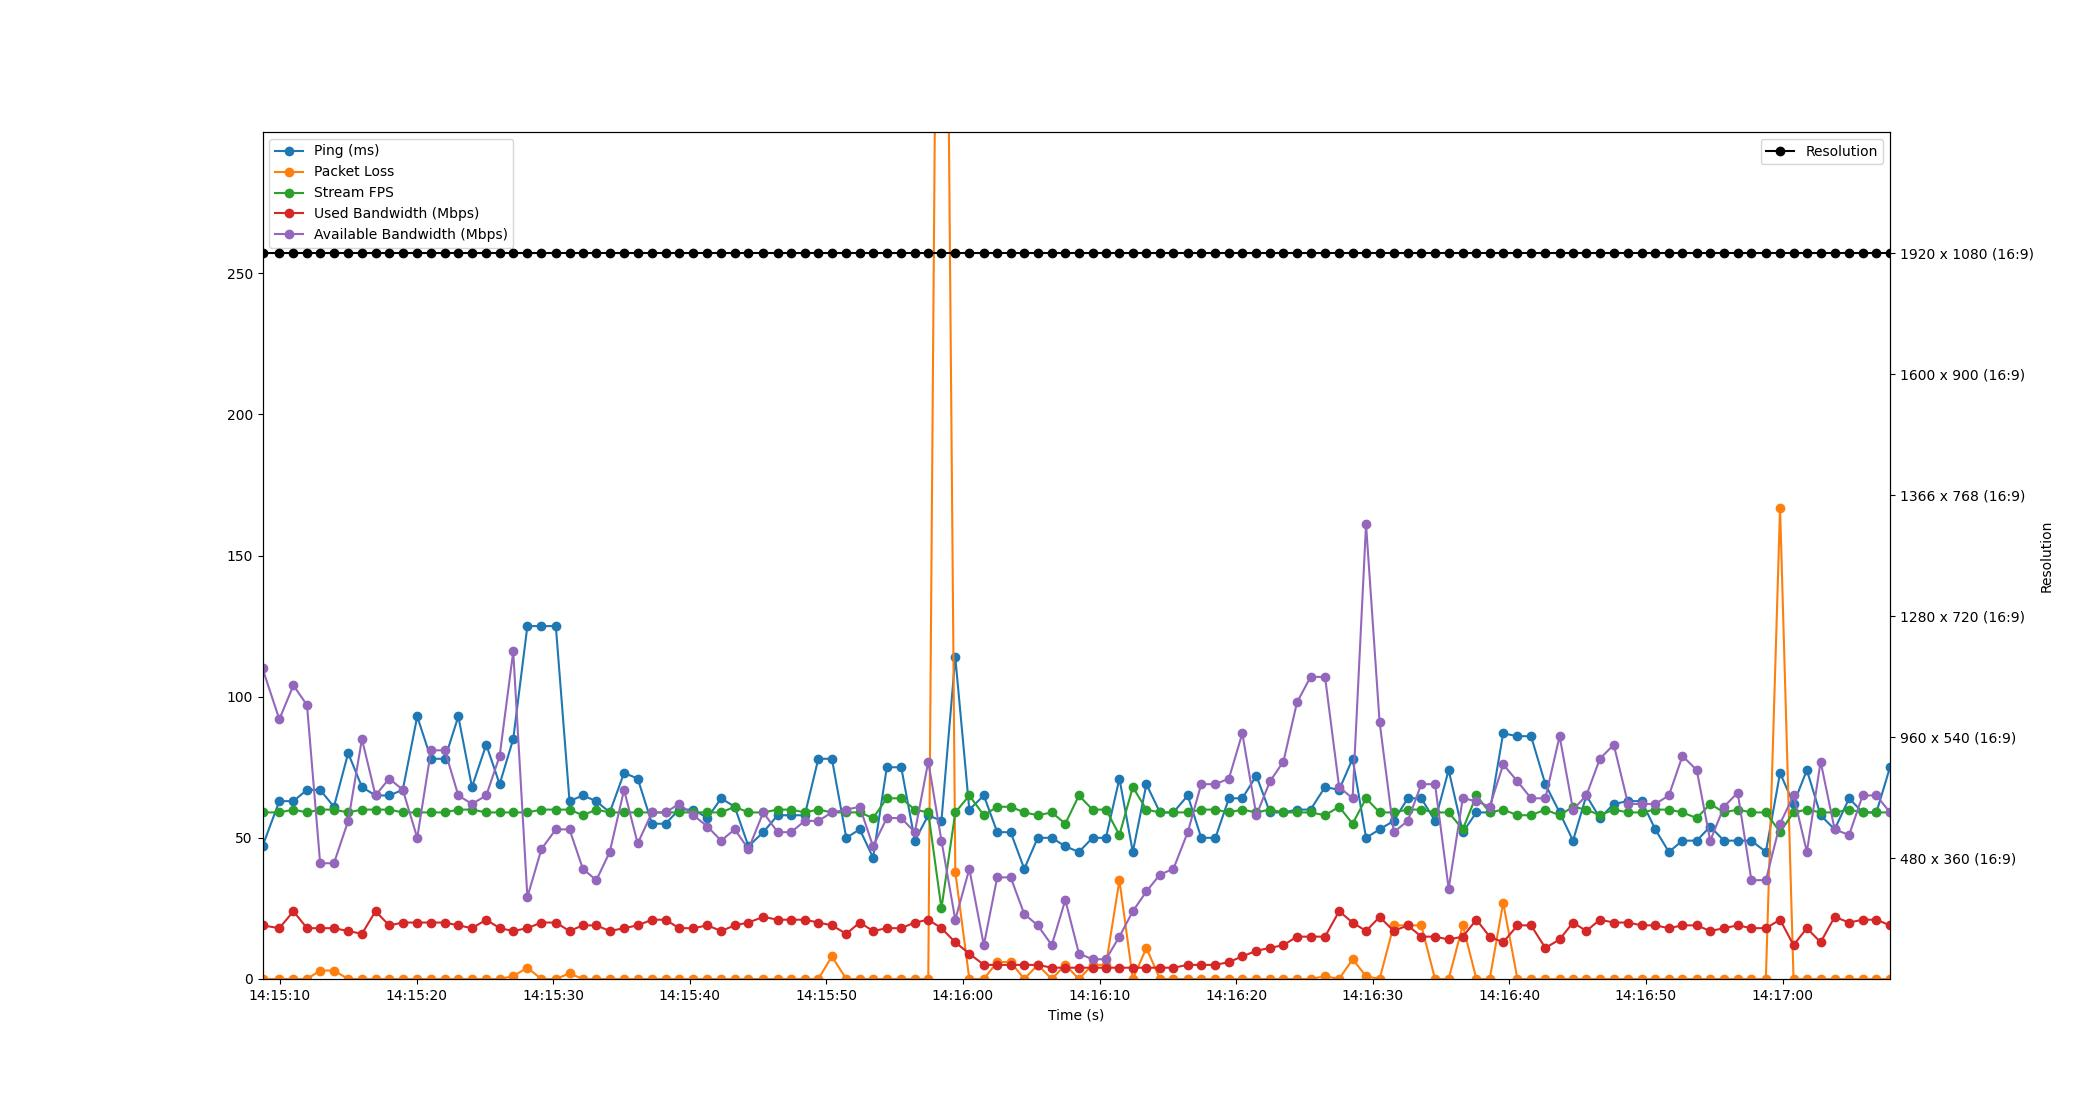

The table this chart was drawn from, first rows:
Time, Timestamp, Ping, Packet Loss, Stream FPS, Used Bandwidth, Resolution, Available Bandwidth
2.384185791015625e-06, 2023-07-12 14:15:08.722891, 47, 0, 59, 19, 1920 x 1080 (16:9), 110
1.233, 2023-07-12 14:15:09.955586, 63, 0, 59, 18, 1920 x 1080 (16:9), 92
2.263, 2023-07-12 14:15:10.986297, 63, 0, 60, 24, 1920 x 1080 (16:9), 104
3.258, 2023-07-12 14:15:11.980531, 67, 0, 59, 18, 1920 x 1080 (16:9), 97
4.221, 2023-07-12 14:15:12.943429, 67, 3, 60, 18, 1920 x 1080 (16:9), 41
5.23, 2023-07-12 14:15:13.952793, 61, 3, 60, 18, 1920 x 1080 (16:9), 41
6.272, 2023-07-12 14:15:14.994789, 80, 0, 59, 17, 1920 x 1080 (16:9), 56
7.28, 2023-07-12 14:15:16.002816, 68, 0, 60, 16, 1920 x 1080 (16:9), 85
8.273, 2023-07-12 14:15:16.995823, 65, 0, 60, 24, 1920 x 1080 (16:9), 65
9.274, 2023-07-12 14:15:17.996820, 65, 0, 60, 19, 1920 x 1080 (16:9), 71
10.27, 2023-07-12 14:15:18.994571, 67, 0, 59, 20, 1920 x 1080 (16:9), 67
11.33, 2023-07-12 14:15:20.050524, 93, 0, 59, 20, 1920 x 1080 (16:9), 50
12.34, 2023-07-12 14:15:21.060904, 78, 0, 59, 20, 1920 x 1080 (16:9), 81
13.35, 2023-07-12 14:15:22.072619, 78, 0, 59, 20, 1920 x 1080 (16:9), 81
14.34, 2023-07-12 14:15:23.059042, 93, 0, 60, 19, 1920 x 1080 (16:9), 65
15.33, 2023-07-12 14:15:24.056446, 68, 0, 60, 18, 1920 x 1080 (16:9), 62
16.38, 2023-07-12 14:15:25.103528, 83, 0, 59, 21, 1920 x 1080 (16:9), 65
17.36, 2023-07-12 14:15:26.084854, 69, 0, 59, 18, 1920 x 1080 (16:9), 79
18.35, 2023-07-12 14:15:27.077860, 85, 1, 59, 17, 1920 x 1080 (16:9), 116
19.39, 2023-07-12 14:15:28.114959, 125, 4, 59, 18, 1920 x 1080 (16:9), 29
20.42, 2023-07-12 14:15:29.140139, 125, 0, 60, 20, 1920 x 1080 (16:9), 46
21.47, 2023-07-12 14:15:30.196801, 125, 0, 60, 20, 1920 x 1080 (16:9), 53
22.48, 2023-07-12 14:15:31.197927, 63, 2, 60, 17, 1920 x 1080 (16:9), 53
23.45, 2023-07-12 14:15:32.176276, 65, 0, 58, 19, 1920 x 1080 (16:9), 39
24.44, 2023-07-12 14:15:33.161367, 63, 0, 60, 19, 1920 x 1080 (16:9), 35
25.42, 2023-07-12 14:15:34.144831, 59, 0, 59, 17, 1920 x 1080 (16:9), 45
26.47, 2023-07-12 14:15:35.192449, 73, 0, 59, 18, 1920 x 1080 (16:9), 67
27.47, 2023-07-12 14:15:36.188611, 71, 0, 59, 19, 1920 x 1080 (16:9), 48
28.52, 2023-07-12 14:15:37.240806, 55, 0, 59, 21, 1920 x 1080 (16:9), 59
29.5, 2023-07-12 14:15:38.226098, 55, 0, 59, 21, 1920 x 1080 (16:9), 59
30.5, 2023-07-12 14:15:39.220690, 60, 0, 59, 18, 1920 x 1080 (16:9), 62
31.55, 2023-07-12 14:15:40.271996, 60, 0, 59, 18, 1920 x 1080 (16:9), 58
32.57, 2023-07-12 14:15:41.292885, 57, 0, 59, 19, 1920 x 1080 (16:9), 54
33.58, 2023-07-12 14:15:42.300209, 64, 0, 59, 17, 1920 x 1080 (16:9), 49
34.57, 2023-07-12 14:15:43.292083, 61, 0, 61, 19, 1920 x 1080 (16:9), 53
35.58, 2023-07-12 14:15:44.300361, 47, 0, 59, 20, 1920 x 1080 (16:9), 46
36.66, 2023-07-12 14:15:45.381928, 52, 0, 59, 22, 1920 x 1080 (16:9), 59
37.71, 2023-07-12 14:15:46.436846, 58, 0, 60, 21, 1920 x 1080 (16:9), 52
38.7, 2023-07-12 14:15:47.425041, 58, 0, 60, 21, 1920 x 1080 (16:9), 52
39.7, 2023-07-12 14:15:48.419131, 58, 0, 59, 21, 1920 x 1080 (16:9), 56
40.69, 2023-07-12 14:15:49.413630, 78, 0, 60, 20, 1920 x 1080 (16:9), 56
41.68, 2023-07-12 14:15:50.407481, 78, 8, 59, 19, 1920 x 1080 (16:9), 59
42.74, 2023-07-12 14:15:51.459831, 50, 0, 59, 16, 1920 x 1080 (16:9), 60
43.72, 2023-07-12 14:15:52.444806, 53, 0, 59, 20, 1920 x 1080 (16:9), 61
44.7, 2023-07-12 14:15:53.420475, 43, 0, 57, 17, 1920 x 1080 (16:9), 47
45.71, 2023-07-12 14:15:54.428800, 75, 0, 64, 18, 1920 x 1080 (16:9), 57
46.76, 2023-07-12 14:15:55.481977, 75, 0, 64, 18, 1920 x 1080 (16:9), 57
47.76, 2023-07-12 14:15:56.478276, 49, 0, 60, 20, 1920 x 1080 (16:9), 52
48.74, 2023-07-12 14:15:57.462860, 58, 0, 59, 21, 1920 x 1080 (16:9), 77
49.7, 2023-07-12 14:15:58.426427, 56, 607, 25, 18, 1920 x 1080 (16:9), 49
50.72, 2023-07-12 14:15:59.440041, 114, 38, 59, 13, 1920 x 1080 (16:9), 21
51.74, 2023-07-12 14:16:00.467613, 60, 0, 65, 9, 1920 x 1080 (16:9), 39
52.81, 2023-07-12 14:16:01.529953, 65, 0, 58, 5, 1920 x 1080 (16:9), 12
53.79, 2023-07-12 14:16:02.510202, 52, 6, 61, 5, 1920 x 1080 (16:9), 36
54.77, 2023-07-12 14:16:03.493753, 52, 6, 61, 5, 1920 x 1080 (16:9), 36
55.77, 2023-07-12 14:16:04.490633, 39, 0, 59, 5, 1920 x 1080 (16:9), 23
56.75, 2023-07-12 14:16:05.476185, 50, 5, 58, 5, 1920 x 1080 (16:9), 19
57.78, 2023-07-12 14:16:06.504432, 50, 0, 59, 4, 1920 x 1080 (16:9), 12
58.77, 2023-07-12 14:16:07.494882, 47, 5, 55, 4, 1920 x 1080 (16:9), 28
59.77, 2023-07-12 14:16:08.492749, 45, 0, 65, 4, 1920 x 1080 (16:9), 9
... 59 more rows
